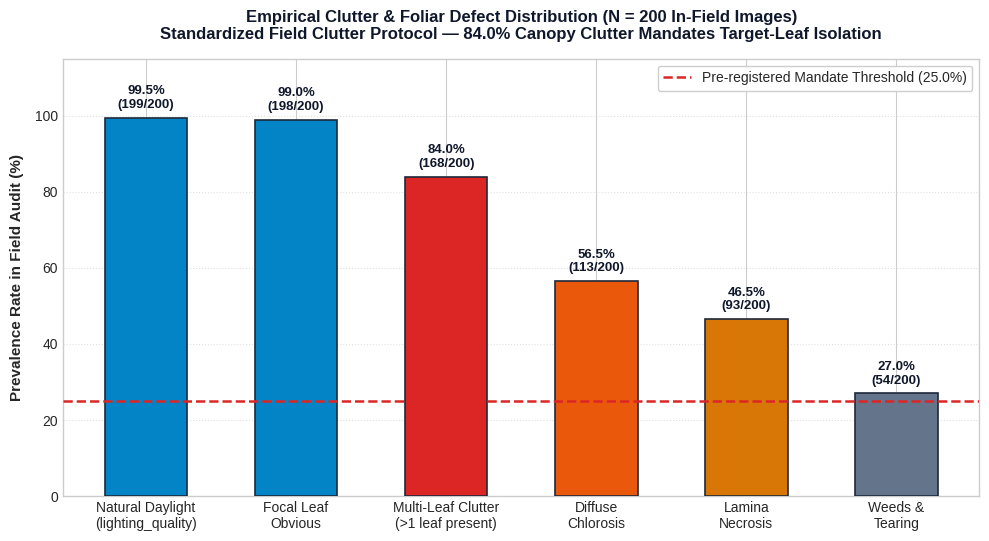
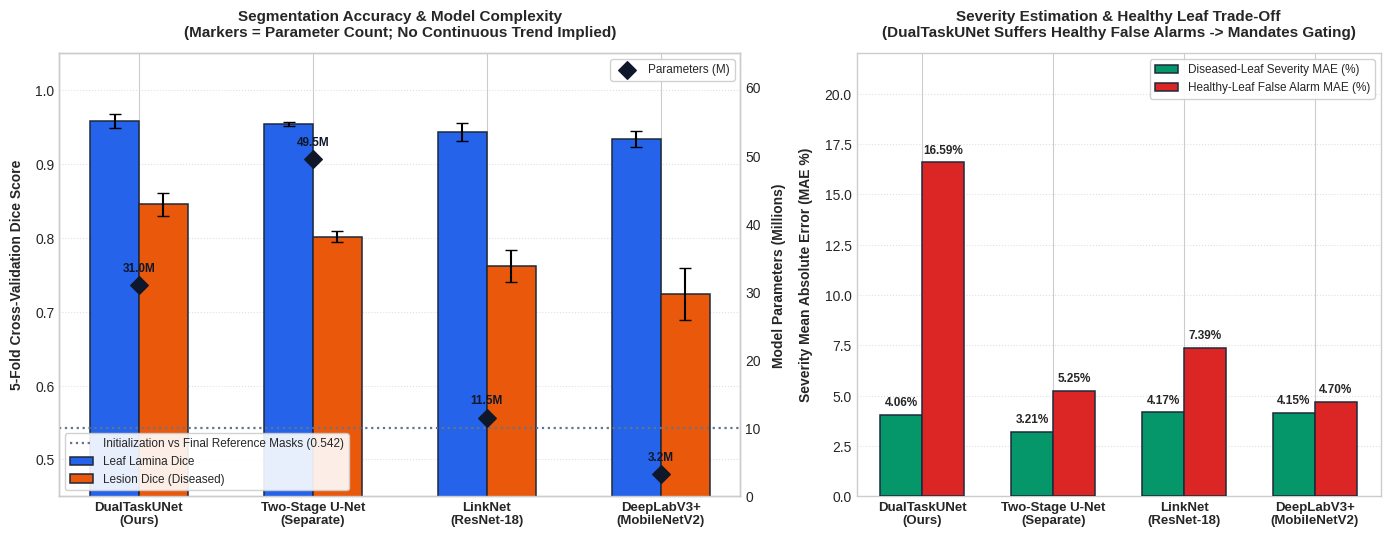

Python code for these plots, in order:
import matplotlib
matplotlib.use('Agg')
import matplotlib.pyplot as plt
import numpy as np
import os

os.makedirs('results/figures', exist_ok=True)

# -------------------------------------------------------------
# FIGURE E: 200-IMAGE FIELD CLUTTER AUDIT DISTRIBUTION
# -------------------------------------------------------------
plt.style.use('seaborn-v0_8-whitegrid' if 'seaborn-v0_8-whitegrid' in plt.style.available else 'default')
fig, ax = plt.subplots(figsize=(10, 5.5), dpi=300)

categories = [
    'Natural Daylight\n(lighting_quality)',
    'Focal Leaf\nObvious',
    'Multi-Leaf Clutter\n(>1 leaf present)',
    'Diffuse\nChlorosis',
    'Lamina\nNecrosis',
    'Weeds &\nTearing'
]
percentages = [99.5, 99.0, 84.0, 56.5, 46.5, 27.0]
counts = [199, 198, 168, 113, 93, 54]
colors = ['#0284C7', '#0284C7', '#DC2626', '#EA580C', '#D97706', '#64748B']

bars = ax.bar(categories, percentages, color=colors, width=0.55, edgecolor='#1E293B', linewidth=1.2, zorder=3)

# Add decision threshold line at 25%
ax.axhline(25.0, color='#DC2626', linestyle='--', linewidth=1.8, label='Pre-registered Mandate Threshold (25.0%)', zorder=4)

# Data labels
for bar, pct, count in zip(bars, percentages, counts):
    yval = bar.get_height()
    ax.text(bar.get_x() + bar.get_width()/2.0, yval + 1.8, f'{pct:.1f}%\n({count}/200)',
            ha='center', va='bottom', fontsize=9.5, fontweight='bold', color='#0F172A')

ax.set_ylim(0, 115)
ax.set_ylabel('Prevalence Rate in Field Audit (%)', fontsize=11, fontweight='bold', labelpad=8)
ax.set_title('Empirical Clutter & Foliar Defect Distribution (N = 200 In-Field Images)\nStandardized Field Clutter Protocol — 84.0% Canopy Clutter Mandates Target-Leaf Isolation',
             fontsize=12, fontweight='bold', pad=14, color='#0F172A')
ax.legend(loc='upper right', frameon=True, facecolor='white', framealpha=0.95, fontsize=10)
ax.grid(axis='y', linestyle=':', alpha=0.6, zorder=0)

plt.tight_layout()
fig_e_path = 'results/figures/figure_e_audit_distribution.png'
plt.savefig(fig_e_path, dpi=300)
plt.close()
print(f'Saved Figure E to {fig_e_path}')

# -------------------------------------------------------------
# FIGURE F: 5-FOLD CV SEGMENTATION & SEVERITY BENCHMARK
# -------------------------------------------------------------
fig, (ax1, ax2) = plt.subplots(1, 2, figsize=(14, 5.5), dpi=300, gridspec_kw={'width_ratios': [1.3, 1.0]})

models = ['DualTaskUNet\n(Ours)', 'Two-Stage U-Net\n(Separate)', 'LinkNet\n(ResNet-18)', 'DeepLabV3+\n(MobileNetV2)']
x = np.arange(len(models))
width = 0.28

leaf_dice = [0.9584, 0.9540, 0.9434, 0.9342]
leaf_err = [0.0100, 0.0028, 0.0121, 0.0103]

lesion_dice = [0.8456, 0.8019, 0.7621, 0.7246]
lesion_err = [0.0153, 0.0079, 0.0216, 0.0353]

# Left plot: Segmentation Dice
rects1 = ax1.bar(x - width/2, leaf_dice, width, yerr=leaf_err, capsize=4, label='Leaf Lamina Dice',
                 color='#2563EB', edgecolor='#1E293B', linewidth=1.1, zorder=3)
rects2 = ax1.bar(x + width/2, lesion_dice, width, yerr=lesion_err, capsize=4, label='Lesion Dice (Diseased)',
                 color='#EA580C', edgecolor='#1E293B', linewidth=1.1, zorder=3)

# Reference line for initialization vs final reference masks
ax1.axhline(0.542, color='#64748B', linestyle=':', linewidth=1.6,
            label='Initialization vs Final Reference Masks (0.542)', zorder=4)

# Overlay parameter count as discrete markers with secondary axis
ax1_twin = ax1.twinx()
params = [31.04, 49.54, 11.54, 3.21]
ax1_twin.scatter(x, params, color='#0F172A', s=80, marker='D', zorder=5, label='Parameters (M)')
for i, txt in enumerate(params):
    ax1_twin.annotate(f'{txt:.1f}M', (x[i], params[i] + 2.0), ha='center', fontsize=8.5, fontweight='bold', color='#0F172A')

ax1_twin.set_ylabel('Model Parameters (Millions)', fontsize=10, fontweight='bold', labelpad=8)
ax1_twin.set_ylim(0, 65)
ax1_twin.grid(False)

ax1.set_ylabel('5-Fold Cross-Validation Dice Score', fontsize=10, fontweight='bold', labelpad=8)
ax1.set_ylim(0.45, 1.05)
ax1.set_xticks(x)
ax1.set_xticklabels(models, fontsize=9.5, fontweight='bold')
ax1.set_title('Segmentation Accuracy & Model Complexity\n(Markers = Parameter Count; No Continuous Trend Implied)',
              fontsize=11, fontweight='bold', pad=12)
ax1.legend(loc='lower left', frameon=True, facecolor='white', framealpha=0.9, fontsize=8.5)
ax1_twin.legend(loc='upper right', frameon=True, facecolor='white', framealpha=0.9, fontsize=8.5)
ax1.grid(axis='y', linestyle=':', alpha=0.6, zorder=0)

# Right plot: Severity Estimation Error & Healthy Trade-Off
dis_mae = [4.06, 3.21, 4.17, 4.15]
healthy_mae = [16.59, 5.25, 7.39, 4.70]
w2 = 0.32
x2 = np.arange(len(models))

rects3 = ax2.bar(x2 - w2/2, dis_mae, w2, label='Diseased-Leaf Severity MAE (%)',
                 color='#059669', edgecolor='#1E293B', linewidth=1.1, zorder=3)
rects4 = ax2.bar(x2 + w2/2, healthy_mae, w2, label='Healthy-Leaf False Alarm MAE (%)',
                 color='#DC2626', edgecolor='#1E293B', linewidth=1.1, zorder=3)

for bar in rects3:
    yval = bar.get_height()
    ax2.text(bar.get_x() + bar.get_width()/2.0, yval + 0.3, f'{yval:.2f}%', ha='center', va='bottom', fontsize=8.5, fontweight='bold')

for bar in rects4:
    yval = bar.get_height()
    ax2.text(bar.get_x() + bar.get_width()/2.0, yval + 0.3, f'{yval:.2f}%', ha='center', va='bottom', fontsize=8.5, fontweight='bold')

ax2.set_ylabel('Severity Mean Absolute Error (MAE %)', fontsize=10, fontweight='bold', labelpad=8)
ax2.set_ylim(0, 22)
ax2.set_xticks(x2)
ax2.set_xticklabels(models, fontsize=9.5, fontweight='bold')
ax2.set_title('Severity Estimation & Healthy Leaf Trade-Off\n(DualTaskUNet Suffers Healthy False Alarms -> Mandates Gating)',
              fontsize=11, fontweight='bold', pad=12)
ax2.legend(loc='upper right', frameon=True, facecolor='white', framealpha=0.9, fontsize=8.5)
ax2.grid(axis='y', linestyle=':', alpha=0.6, zorder=0)

plt.tight_layout()
fig_f_path = 'results/figures/figure_f_benchmark_tradeoff.png'
plt.savefig(fig_f_path, dpi=300)
plt.close()
print(f'Saved Figure F to {fig_f_path}')
